Run: headless pygame with SDL's dummy video driver; simulated clock (each Clock.tick advances the game by its frame time, no real sleeping); random seed 0; keys injected as events and as key.get_pressed() state; mouse plan: one left click at the window centre at the start of phase 2, then a move to the lower-right quarter at the start of phase 3.
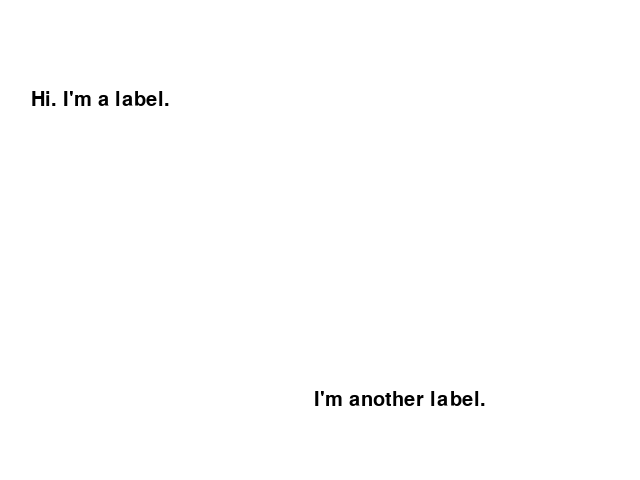
Frame 1 of 4 · flips 1–60 · no input
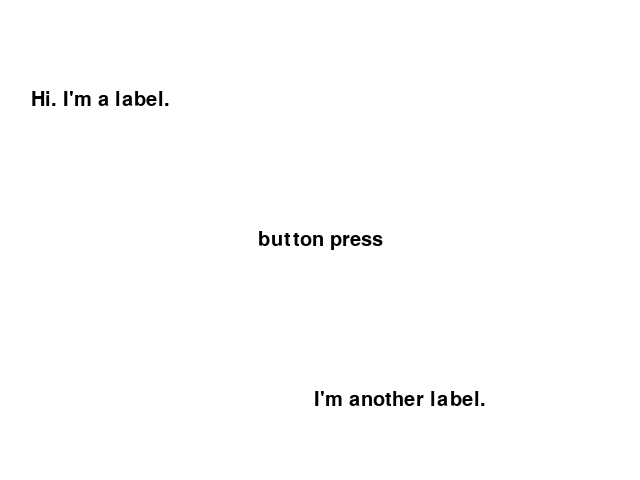
Frame 2 of 4 · flips 61–180 · clicked the window centre · tapped SPACE, RETURN · held RIGHT (→), D
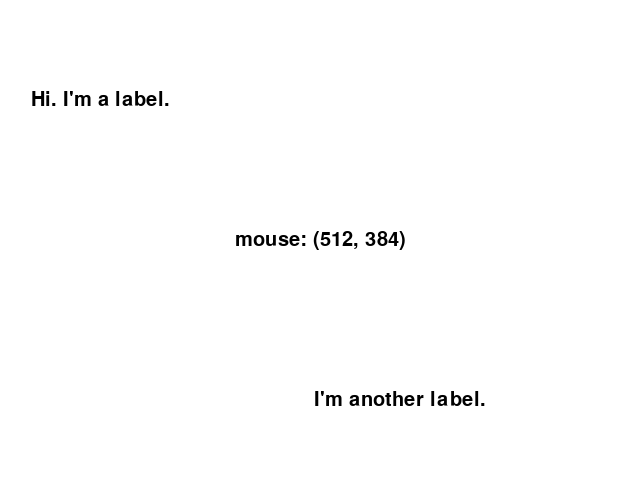
Frame 3 of 4 · flips 181–300 · moved the mouse to the lower-right quarter · held DOWN (↓), S
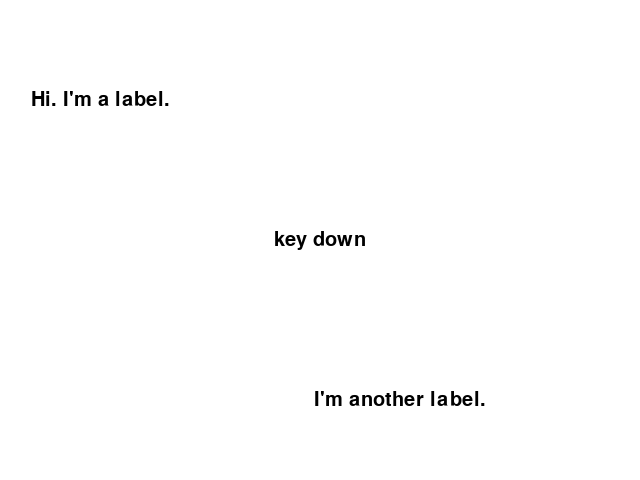
Frame 4 of 4 · flips 301–420 · held LEFT (←), A, UP (↑), W

The pygame program that drew these frames:

""" labelDemo.py
    creating a basic label sprite"""

import pygame
pygame.init()

screen = pygame.display.set_mode((640, 480))

class Label(pygame.sprite.Sprite):
    """ Label Class (simplest version)
        Attributes:
            font: any pygame Font or SysFont object
            text: text to display
            center: desired position of label center (x, y)
    """
    def __init__(self):
        pygame.sprite.Sprite.__init__(self)
        self.font = pygame.font.SysFont("None", 30)
        self.text = ""
        self.center = (320, 240)

    def update(self):
        self.image = self.font.render(self.text, 1, (0, 0, 0))
        self.rect = self.image.get_rect()
        self.rect.center = self.center

def main():
    pygame.display.set_caption("Label demo")

    background = pygame.Surface(screen.get_size())
    background.fill((255, 255, 255))
    screen.blit(background, (0, 0))

    label1 = Label()
    label2 = Label()
    labelEvent = Label()
    allSprites = pygame.sprite.Group(label1, label2, labelEvent)

    label1.text = "Hi. I'm a label."
    label1.center = (100, 100)

    label2.text = "I'm another label."
    label2.center = (400, 400)

    clock = pygame.time.Clock()
    keepGoing = True
    while keepGoing:
        clock.tick(240)

        for event in pygame.event.get():
            if event.type == pygame.QUIT:
                keepGoin = False
            elif event.type == pygame.MOUSEMOTION:
                (mouseX, mouseY) = pygame.mouse.get_pos()
                labelEvent.text = "mouse: (%d, %d)" % (mouseX, mouseY)

            elif event.type == pygame.MOUSEBUTTONDOWN:
                labelEvent.text = "button press"
            elif event.type == pygame.KEYDOWN:
                labelEvent.text = "key down"

        allSprites.clear(screen, background)
        allSprites.update()
        allSprites.draw(screen)

        pygame.display.flip()

if __name__ == "__main__":
    main()
